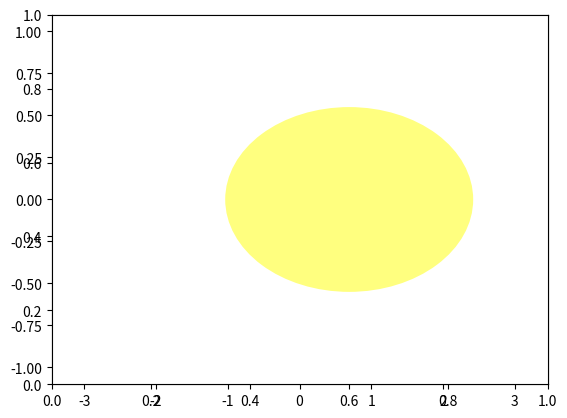

Reproduce this figure in Python.
import matplotlib.patches as patches
import numpy as np
from matplotlib.pylab import plt


def press_zoom(self, event):
    if event.button == 1:
        self._button_pressed = 1
    elif event.button == 3:
        self._button_pressed = 3
    else:
        self._button_pressed = None
        return

    x, y = event.x, event.y

    # push the current view to define home if stack is empty
    if self._views.empty(): self.push_current()

    self._xypress = []
    for i, a in enumerate(self.canvas.figure.get_axes()):
        if (x is not None and y is not None and a.in_axes(event) and
                a.get_navigate() and a.can_zoom()):
            self._xypress.append((x, y, a, i, a.viewLim.frozen(),
                                  a.transData.frozen()))

    id1 = self.canvas.mpl_connect('motion_notify_event', self.drag_zoom)

    id2 = self.canvas.mpl_connect('key_press_event',
                                  self._switch_on_zoom_mode)
    id3 = self.canvas.mpl_connect('key_release_event',
                                  self._switch_off_zoom_mode)

    self._ids_zoom = id1, id2, id3

    self._zoom_mode = event.key

    self.press(event)


def is_just_outside(fig, event):
    x, y = event.x, event.y
    print("x:", x, y)
    for ax in fig.axes:
        xAxes, yAxes = ax.transAxes.inverted().transform([x, y])
        print("xAxes:", xAxes, yAxes)
        # if (-0.02 < xAxes < 0) | (1 < xAxes < 1.02):
        #     print "just outside x-axis"
        # if (-0.02 < yAxes < 0) | (1 < yAxes < 1.02):
        #     print "just outside y-axis"
        if (xAxes < 0) | (1 < xAxes):
            print("just outside x-axis")
        if (yAxes < 0) | (1 < yAxes):
            print("just outside y-axis")


x = np.linspace(-np.pi, np.pi, 100)
y = np.sin(x)
fig = plt.figure()
plt.plot(x, y)
ax = fig.add_subplot(111)
fig.canvas.mpl_connect('button_press_event', lambda e: is_just_outside(fig, e))
circ = patches.Circle((0.6, 0.5), 0.25, transform=ax.transAxes,
                      facecolor='yellow', alpha=0.5)
ax.add_patch(circ)
plt.show()
